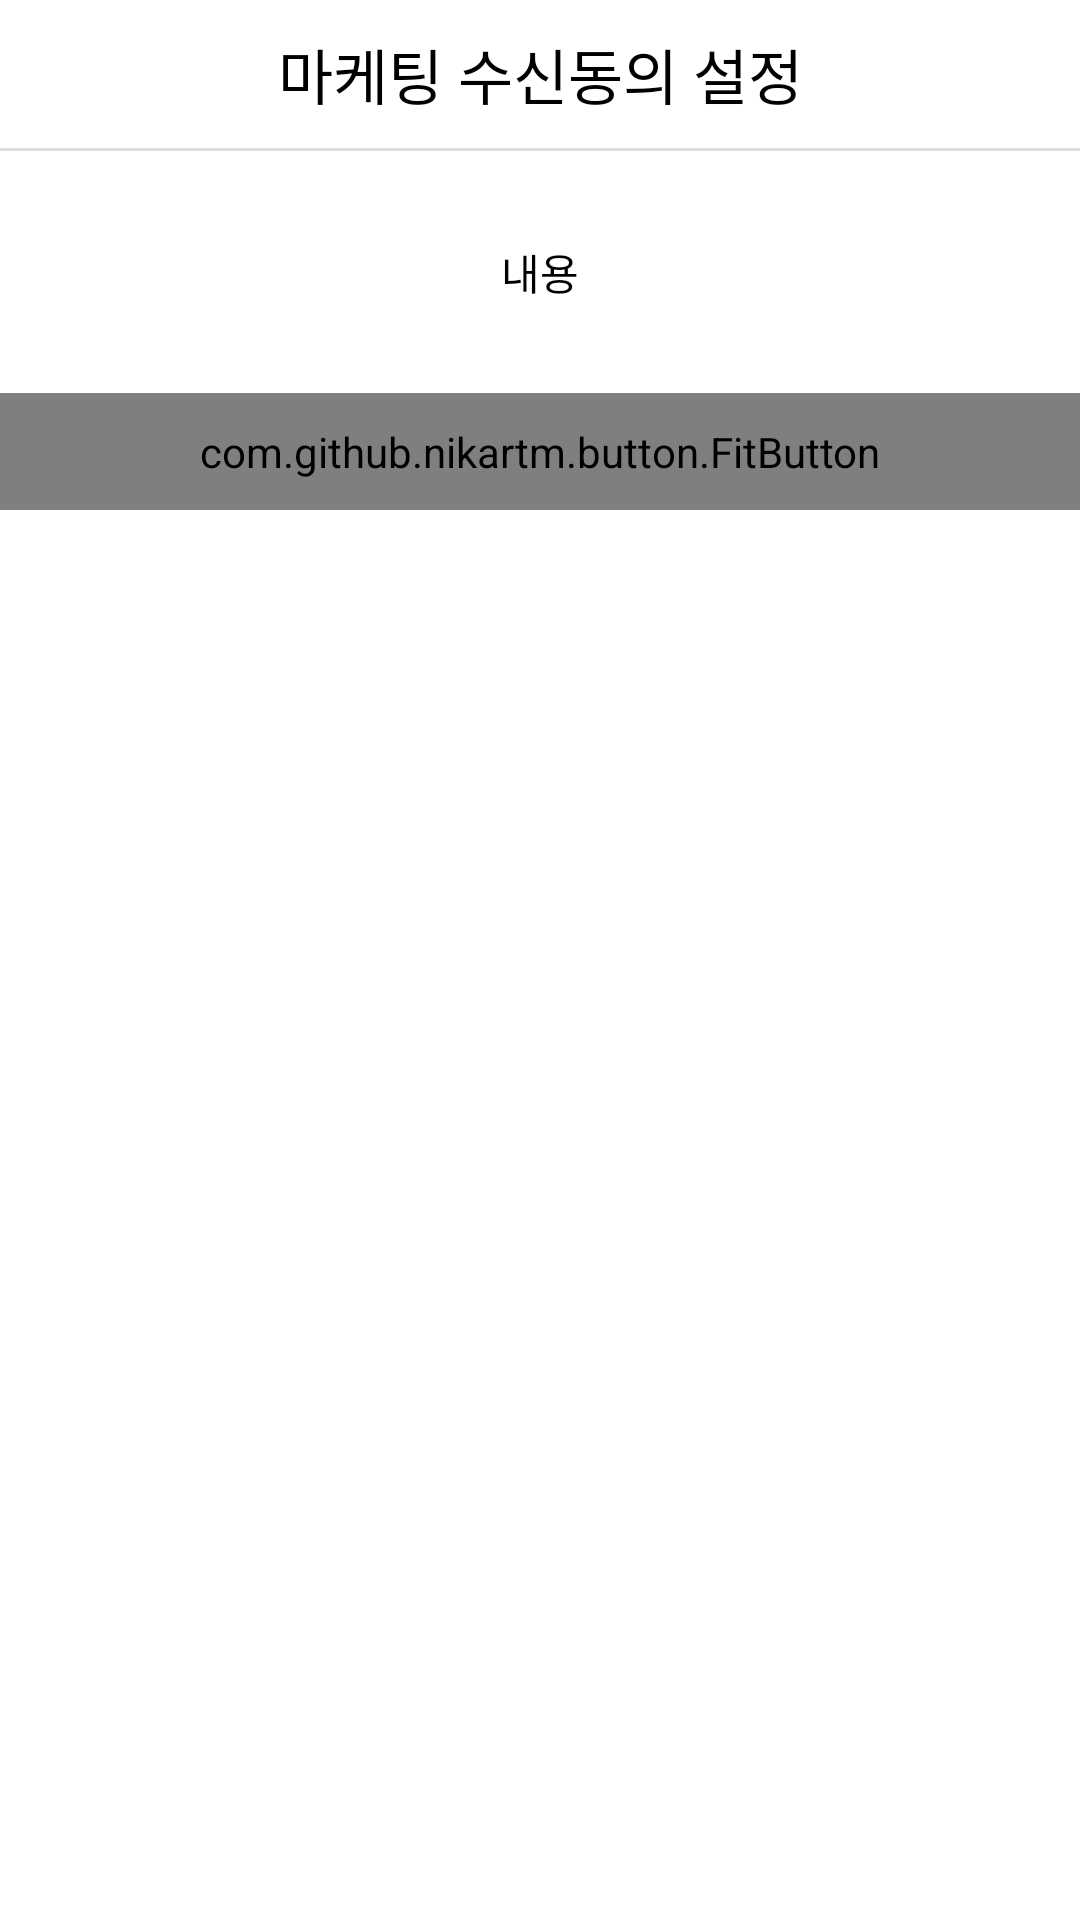

Here is an Android app screen rendered from its layout file. Give the layout XML and the strings, colors and styles it references.
<!-- AndroidManifest.xml: application theme Theme.CobaltCoffee -->
<!-- res/layout/dialog_marketing.xml -->
<?xml version="1.0" encoding="utf-8"?>
<androidx.constraintlayout.widget.ConstraintLayout xmlns:android="http://schemas.android.com/apk/res/android"
    xmlns:app="http://schemas.android.com/apk/res-auto"
    android:layout_width="match_parent"
    android:layout_height="wrap_content">

    <TextView
        android:id="@+id/title"
        android:layout_width="match_parent"
        android:layout_height="wrap_content"
        android:gravity="center"
        android:padding="10dp"
        android:paddingVertical="10dp"
        android:text="마케팅 수신동의 설정"
        android:textColor="@color/black"
        android:textSize="20sp"
        app:layout_constraintTop_toTopOf="parent" />

    <View
        android:id="@+id/line"
        android:layout_width="match_parent"
        android:layout_height="1dp"
        android:background="@color/lineColor2"
        app:layout_constraintTop_toBottomOf="@id/title" />

    <TextView
        android:id="@+id/content"
        android:layout_width="match_parent"
        android:layout_height="wrap_content"
        android:fontFamily="@font/quicksand_medium"
        android:gravity="center"
        android:padding="30dp"
        android:paddingVertical="10dp"
        android:text="내용"
        android:textColor="@color/black"
        android:textSize="14sp"
        app:layout_constraintTop_toBottomOf="@id/line" />

    <com.github.nikartm.button.FitButton
        android:id="@+id/okBtn"
        android:layout_width="match_parent"
        android:layout_height="wrap_content"
        android:gravity="center"
        android:paddingVertical="10dp"
        android:textSize="18sp"
        app:fb_backgroundColor="@color/cobalt"
        app:fb_text="확인"
        app:fb_textColor="@color/white"
        app:layout_constraintTop_toBottomOf="@id/content" />

</androidx.constraintlayout.widget.ConstraintLayout>
<!-- resources referenced by this layout -->
<resources>
  <color name="black">#FF000000</color>
  <color name="cobalt">#1E3AD9</color>
  <color name="lineColor2">#DDDDDD</color>
  <color name="white">#FFFFFFFF</color>
  <style name="Theme.CobaltCoffee" parent="Theme.MaterialComponents.DayNight.NoActionBar">
          
          <item name="colorPrimary">@color/cobalt</item>
          <item name="colorPrimaryVariant">@color/purple_700</item>
          <item name="colorOnPrimary">@color/white</item>
          
          <item name="colorSecondary">@color/teal_200</item>
          <item name="colorSecondaryVariant">@color/teal_700</item>
          <item name="colorOnSecondary">@color/black</item>
          
          <item name="android:statusBarColor">?attr/colorPrimary</item>
          
      </style>
  <color name="purple_700">#FF3700B3</color>
  <color name="teal_200">#FF03DAC5</color>
  <color name="teal_700">#FF018786</color>
</resources>
